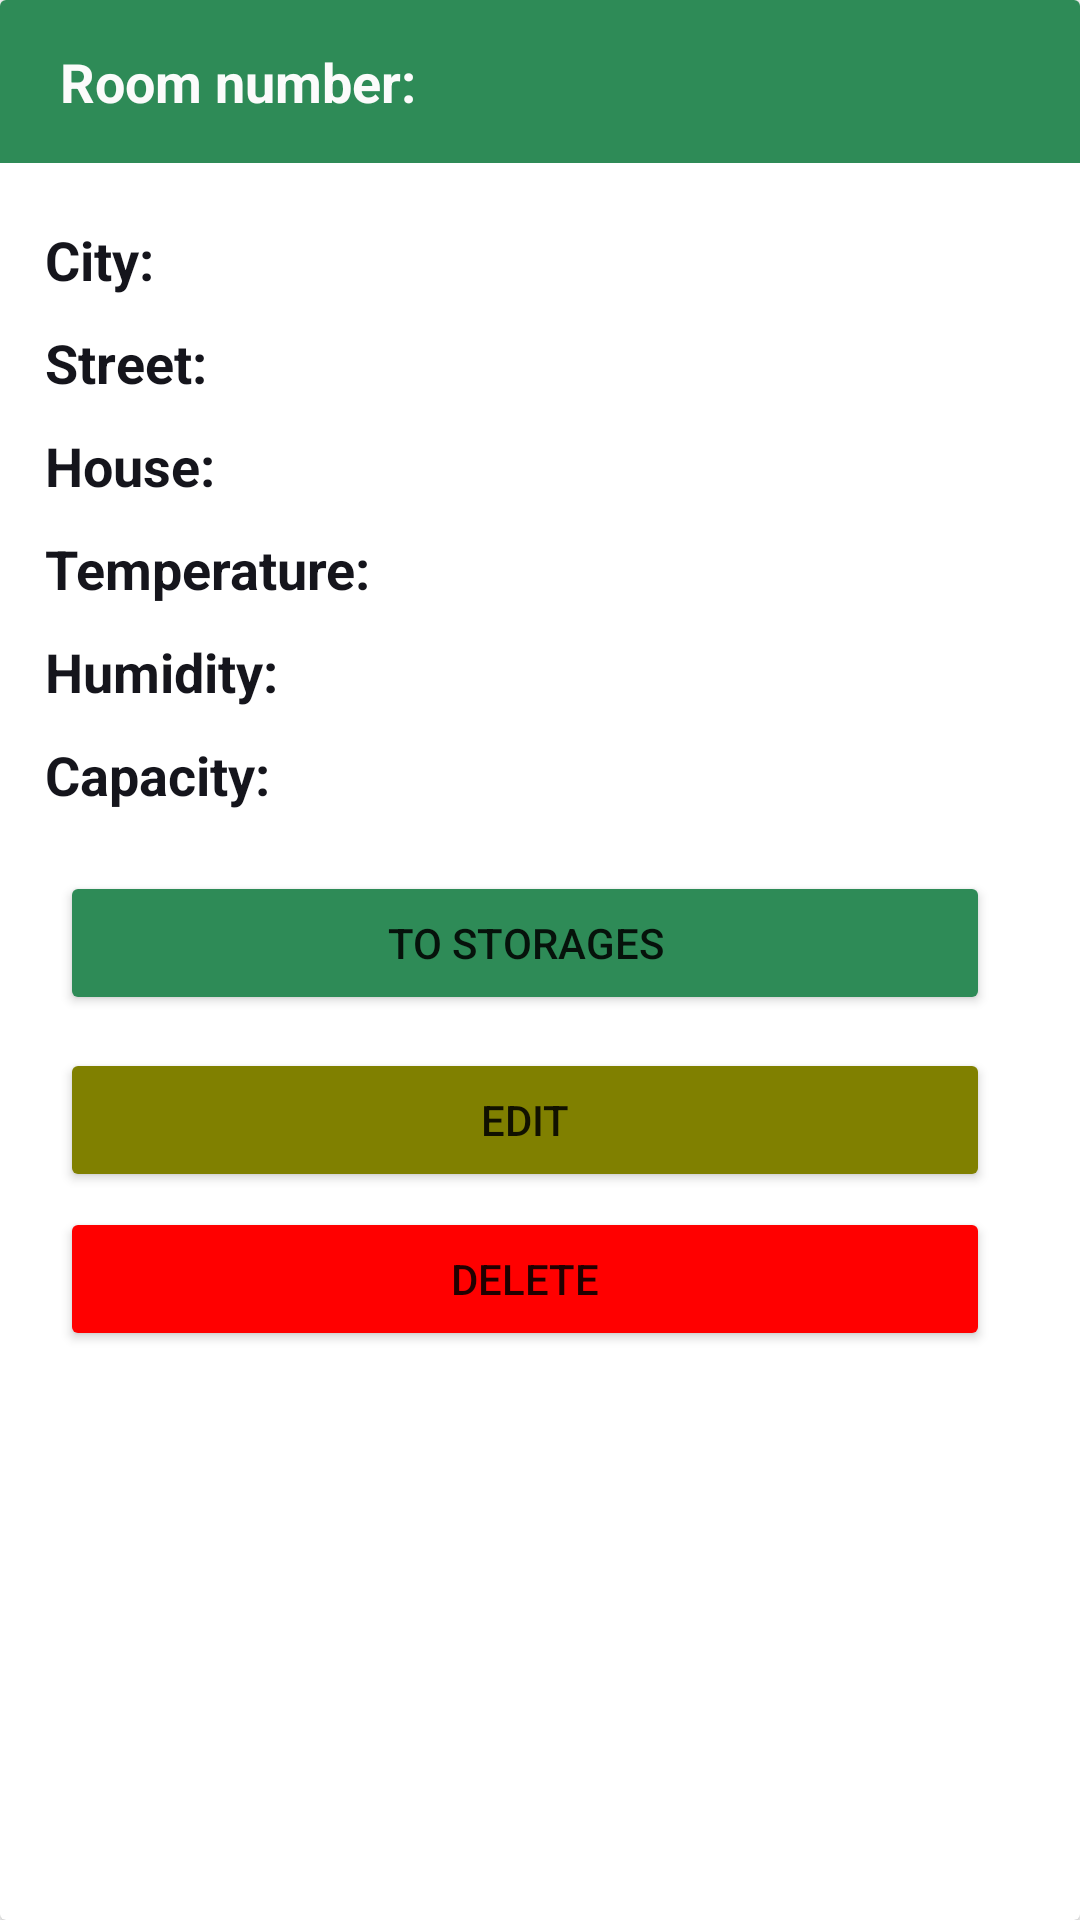

Layout XML and referenced resources for this Android screen:
<!-- AndroidManifest.xml: application theme Theme.FloristikUp -->
<!-- res/layout/placement_card.xml -->
<?xml version="1.0" encoding="utf-8"?>
<androidx.cardview.widget.CardView xmlns:android="http://schemas.android.com/apk/res/android"
    xmlns:app="http://schemas.android.com/apk/res-auto"
    android:id="@+id/room_cv"
    style="@style/card">

    <RelativeLayout
        style="@style/card_rl"
        android:layout_height="wrap_content">

        <LinearLayout
            android:id="@+id/storage_header"
            android:layout_width="match_parent"
            android:layout_height="wrap_content"
            style="@style/card_header">
            <TextView
                android:id="@+id/placement_number_label"
                android:layout_height="wrap_content"
                android:layout_width="wrap_content"
                android:text="@string/room_number"
                android:textColor="@color/light"
                android:textSize="18sp"
                android:textStyle="bold" />

            <TextView
                android:id="@+id/flower_name_text"
                android:layout_height="wrap_content"
                android:layout_width="wrap_content"
                android:textColor="@color/light"
                android:textSize="18sp"
                android:textStyle="bold"
                android:layout_marginStart="10dp"/>
        </LinearLayout>

        <TextView
            android:id="@+id/city_label"
            style="@style/card_text"
            android:layout_below="@+id/storage_header"
            android:layout_marginTop="20dp"
            android:text="@string/city"
            android:textSize="18sp"
            android:textStyle="bold" />

        <TextView
            android:id="@+id/city_text"
            style="@style/card_text"
            android:layout_alignTop="@+id/city_label"
            android:layout_marginStart="10dp"
            android:layout_marginTop="0dp"
            android:layout_toEndOf="@+id/city_label" />

        <TextView
            android:id="@+id/street_label"
            style="@style/card_text"
            android:layout_below="@+id/city_label"
            android:layout_marginTop="10dp"
            android:text="@string/street"
            android:textSize="18sp"
            android:textStyle="bold" />

        <TextView
            android:id="@+id/street_text"
            style="@style/card_text"
            android:layout_alignTop="@+id/street_label"
            android:layout_marginStart="10dp"
            android:layout_marginTop="0dp"
            android:layout_toEndOf="@+id/street_label" />

        <TextView
            android:id="@+id/house_label"
            style="@style/card_text"
            android:layout_below="@+id/street_label"
            android:layout_marginTop="10dp"
            android:text="@string/house"
            android:textSize="18sp"
            android:textStyle="bold" />

        <TextView
            android:id="@+id/house_text"
            style="@style/card_text"
            android:layout_alignTop="@+id/house_label"
            android:layout_marginStart="10dp"
            android:layout_marginTop="0dp"
            android:layout_toEndOf="@+id/house_label" />
        <TextView
            android:id="@+id/temperature_label"
            style="@style/card_text"
            android:layout_below="@+id/house_label"
            android:layout_marginTop="10dp"
            android:text="@string/temperature"
            android:textSize="18sp"
            android:textStyle="bold" />

        <TextView
            android:id="@+id/temperature_text"
            style="@style/card_text"
            android:layout_alignTop="@+id/temperature_label"
            android:layout_marginStart="10dp"
            android:layout_marginTop="0dp"
            android:layout_toEndOf="@+id/temperature_label" />

        <TextView
            android:id="@+id/humidity_label"
            style="@style/card_text"
            android:layout_below="@+id/temperature_label"
            android:layout_alignParentStart="true"
            android:layout_marginStart="0dp"
            android:layout_marginTop="10dp"
            android:text="@string/humidity"
            android:textSize="18sp"
            android:textStyle="bold" />

        <TextView
            android:id="@+id/humidity_text"
            style="@style/card_text"
            android:layout_alignTop="@+id/humidity_label"
            android:layout_marginStart="10dp"
            android:layout_marginTop="0dp"
            android:layout_toEndOf="@+id/humidity_label" />

        <TextView
            android:id="@+id/capacity_label"
            style="@style/card_text"
            android:layout_below="@+id/humidity_label"
            android:layout_alignParentStart="true"
            android:layout_marginStart="0dp"
            android:layout_marginTop="10dp"
            android:text="@string/capacity"
            android:textSize="18sp"
            android:textStyle="bold" />
        <TextView
            android:id="@+id/capacity_text"
            style="@style/card_text"
            android:layout_alignTop="@+id/capacity_label"
            android:layout_marginStart="10dp"
            android:layout_marginTop="0dp"
            android:layout_toEndOf="@+id/capacity_label" />


        <Button
                android:id="@+id/edit_room_btn"
                android:layout_width="wrap_content"
                android:layout_height="wrap_content"
                android:layout_below="@+id/to_storages_button"
                android:layout_alignParentStart="true"
                android:layout_alignParentEnd="true"
                android:layout_marginStart="20dp"
                android:layout_marginTop="5dp"
                android:layout_marginEnd="30dp"
                android:backgroundTint="@color/khaki"
                android:text="@string/edit" />

        <Button
                android:id="@+id/delete_room_btn"
                android:layout_width="279dp"
                android:layout_height="wrap_content"
                android:layout_below="@+id/edit_room_btn"
                android:layout_alignParentStart="true"
                android:layout_alignParentEnd="true"
                android:layout_alignParentBottom="false"
                android:layout_marginStart="20dp"
                android:layout_marginTop="5dp"
                android:layout_marginEnd="30dp"
                android:layout_marginBottom="3dp"
                android:backgroundTint="@color/red"
                android:text="@string/delete" />

        <Button
                android:id="@+id/to_storages_button"
                android:layout_width="wrap_content"
                android:layout_height="wrap_content"
                android:layout_below="@+id/capacity_text"
                android:layout_alignParentStart="true"
                android:layout_alignParentEnd="true"
                android:layout_alignParentBottom="false"
                android:layout_marginStart="20dp"
                android:layout_marginTop="20dp"
                android:layout_marginEnd="30dp"
                android:layout_marginBottom="6dp"
                android:backgroundTint="@color/green"
                android:text="@string/to_storages" />

    </RelativeLayout>

</androidx.cardview.widget.CardView>
<!-- resources referenced by this layout -->
<resources>
  <color name="green">#2e8b57</color>
  <color name="khaki">#808000</color>
  <color name="light">#fbfbfb</color>
  <color name="red">#FF0000</color>
  <string name="capacity">Capacity:</string>
  <string name="city">City:</string>
  <string name="delete">Delete</string>
  <string name="edit">Edit</string>
  <string name="house">House:</string>
  <string name="humidity">Humidity:</string>
  <string name="room_number">Room number:</string>
  <string name="street">Street:</string>
  <string name="temperature">Temperature:</string>
  <string name="to_storages">To storages</string>
  <style name="card">
          <item name="android:layout_width">match_parent</item>
          <item name="android:layout_height">wrap_content</item>
          <item name="android:layout_marginTop">10dp</item>
          <item name="android:layout_marginBottom">10dp</item>
          <item name="android:layout_marginStart">40dp</item>
          <item name="android:layout_marginEnd">40dp</item>
          <item name="android:elevation">0dp</item>
      </style>
  <style name="card_header">
          <item name="android:layout_width">match_parent</item>
          <item name="android:layout_height">wrap_content</item>
          <item name="android:background">@color/green</item>
          <item name="android:paddingStart">20dp</item>
          <item name="android:paddingTop">15dp</item>
          <item name="android:paddingBottom">15dp</item>
          <item name="android:textColor">@color/dark</item>
          <item name="android:textSize">18sp</item>
      </style>
  <style name="card_rl" parent="rl">
          <item name="android:background">@drawable/card_bg</item>
      </style>
  <style name="card_text">
          <item name="android:layout_width">wrap_content</item>
          <item name="android:layout_height">wrap_content</item>
          <item name="android:layout_marginTop">20dp</item>
          <item name="android:paddingStart">15dp</item>
          <item name="android:textColor">@color/dark</item>
          <item name="android:textSize">18sp</item>
      </style>
  <style name="Theme.FloristikUp" parent="Theme.MaterialComponents.DayNight.NoActionBar">
          
          <item name="colorPrimary">@color/main_light</item>
          <item name="colorPrimaryVariant">@color/extra_light</item>
          <item name="colorOnPrimary">@color/light</item>
          
          <item name="colorSecondary">@color/green</item>
          <item name="colorSecondaryVariant">@color/main_light</item>
          <item name="colorOnSecondary">@color/dark</item>
          
          <item name="android:statusBarColor" tools:targetApi="l">?attr/colorPrimaryVariant</item>
          
      </style>
  <color name="dark">#15151C</color>
  <style name="rl">
          <item name="android:layout_width">match_parent</item>
          <item name="android:layout_height">wrap_content</item>
          <item name="android:orientation">vertical</item>
          <item name="android:elevation">0dp</item>
      </style>
  <color name="main_light">#3569A1</color>
  <color name="extra_light">#A9AEC9</color>
</resources>
